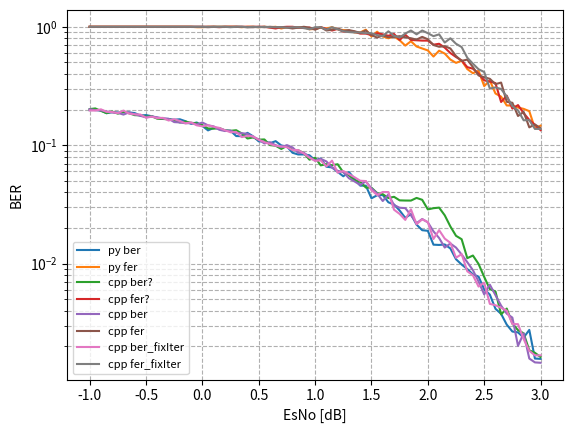

This chart was generated by the following Python code: (Note: this script raises an exception after producing the figure.)
from matplotlib.ticker import FuncFormatter, MultipleLocator
from scipy.ndimage import gaussian_filter1d
from matplotlib import pyplot as plt
# ldpc 420 224 <- bch15 11 до 20 итераций
# esno=[-1, -0.9, -0.8, -0.7, -0.6, -0.5, -0.4, -0.3, -0.2, -0.1, -0.0, 0.1, 0.2, 0.3, 0.4, 0.5, 0.6, 0.7, 0.8, 0.9, 1.0]

# fer_py=[1.0, 1.0, 1.0, 1.0, 1.0, 1.0, 1.0, 1.0, 0.9836065573770492, 1.0, 1.0, 0.975609756097561, 0.9523809523809523, 0.9836065573770492, 0.967741935483871, 0.9302325581395349, 0.8633093525179856, 0.9090909090909091, 0.8633093525179856, 0.7947019867549668, 0.7947019867549668]
# ber_py=[0.22642857142857142, 0.2222420634920635, 0.21386904761904763, 0.20720238095238094, 0.20521825396825397, 0.19343253968253968, 0.1928968253968254, 0.1875, 0.18659250585480094, 0.17424603174603173, 0.17160714285714285, 0.16045296167247386, 0.15461073318216176, 0.13436768149882902, 0.1377304147465438, 0.12914359542266518, 0.1169921205892429, 0.11713564213564213, 0.09753340184994862, 0.09200567644276253, 0.08771680857773573]
# plt.plot(esno, ber_py, label="py ber")
# plt.plot(esno, fer_py, label="py fer")


# fer_cpp=[1.0, 1.0, 1.0, 1.0, 1.0, 1.0, 1.0, 1.0, 1.0, 1.0, 1.0, 1.0, 1.0, 1.0, 1.0, 1.0, 0.9917355371900827, 0.9836065573770492, 0.9836065573770492, 0.9917355371900827, 0.967741935483871]
# ber_cpp=[0.19666666666666668, 0.19448412698412698, 0.1839484126984127, 0.18327380952380953, 0.17888888888888888, 0.1771825396825397, 0.17259920634920636, 0.16553571428571429, 0.1555952380952381, 0.15527777777777776, 0.14113095238095238, 0.14011904761904762, 0.1334126984126984, 0.12946428571428573, 0.12311507936507936, 0.11287698412698413, 0.10236127508854782, 0.09822404371584699, 0.08830991412958626, 0.08573396300669027, 0.0762288786482335]
# plt.plot(esno, ber_cpp, label="cpp ber")
# plt.plot(esno, fer_cpp, label="cpp fer")

# ldpc 420 224 <- bch15 11 4 итерации
esno=[-1, -0.95, -0.9, -0.85, -0.8, -0.75, -0.7, -0.65, -0.6, -0.55, -0.5, -0.45, -0.4, -0.35, -0.3, -0.25, -0.2, -0.15, -0.1, -0.05, -0.0, 0.05, 0.1, 0.15, 0.2, 0.25, 0.3, 0.35, 0.4, 0.45, 0.5, 0.55, 0.6, 0.65, 0.7, 0.75, 0.8, 0.85, 0.9, 0.95, 1.0, 1.05, 1.1, 1.15, 1.2, 1.25, 1.3, 1.35, 1.4, 1.45, 1.5, 1.55, 1.6, 1.65, 1.7, 1.75, 1.8, 1.85, 1.9, 1.95, 2.0, 2.05, 2.1, 2.15, 2.2, 2.25, 2.3, 2.35, 2.4, 2.45, 2.5, 2.55, 2.6, 2.65, 2.7, 2.75, 2.8, 2.85, 2.9, 2.95, 3.0] # 

fer_py=[1.0, 1.0, 1.0, 1.0, 1.0, 1.0, 1.0, 1.0, 1.0, 1.0, 1.0, 1.0, 1.0, 1.0, 1.0, 1.0, 1.0, 1.0, 1.0, 0.9917355371900827, 0.9917355371900827, 1.0, 1.0, 1.0, 1.0, 1.0, 1.0, 0.9917355371900827, 1.0, 1.0, 0.9917355371900827, 1.0, 0.9917355371900827, 1.0, 0.967741935483871, 0.9917355371900827, 0.9836065573770492, 0.9917355371900827, 0.9917355371900827, 0.9523809523809523, 0.96, 0.9836065573770492, 0.967741935483871, 0.9917355371900827, 0.9523809523809523, 0.9375, 0.9302325581395349, 0.8955223880597015, 0.8955223880597015, 0.9448818897637795, 0.8275862068965517, 0.9090909090909091, 0.8275862068965517, 0.8, 0.8275862068965517, 0.7692307692307693, 0.6936416184971098, 0.7547169811320755, 0.6818181818181818, 0.6557377049180327, 0.631578947368421, 0.5607476635514018, 0.6282722513089005, 0.594059405940594, 0.5286343612334802, 0.49586776859504134, 0.5172413793103449, 0.43956043956043955, 0.40540540540540543, 0.425531914893617, 0.3157894736842105, 0.3519061583577713, 0.2733485193621868, 0.2569593147751606, 0.21660649819494585, 0.21621621621621623, 0.20797227036395147, 0.20270270270270271, 0.1938610662358643, 0.13856812933025403, 0.14634146341463414]
ber_py=[0.19807539682539682, 0.19843253968253968, 0.19650793650793652, 0.1863293650793651, 0.19027777777777777, 0.18896825396825398, 0.18910714285714286, 0.1893253968253968, 0.18662698412698414, 0.17817460317460315, 0.17972222222222223, 0.17569444444444443, 0.17015873015873015, 0.16781746031746034, 0.16638888888888886, 0.1640873015873016, 0.16561507936507935, 0.15944444444444444, 0.1514484126984127, 0.1555686737504919, 0.14547422274695002, 0.1334126984126984, 0.13996031746031745, 0.13825396825396827, 0.13371031746031745, 0.13234126984126984, 0.11952380952380953, 0.11918536009445099, 0.12716269841269842, 0.11890873015873016, 0.10775285320739866, 0.10759920634920635, 0.10403384494293585, 0.10823412698412697, 0.09951996927803379, 0.09742227469500196, 0.08629976580796253, 0.08353010625737899, 0.08358913813459268, 0.08223733938019653, 0.0745904761904762, 0.07730288836846214, 0.06582181259600614, 0.0649547422274695, 0.05958049886621315, 0.05466889880952381, 0.05939461055740126, 0.05216773276474769, 0.04557569296375266, 0.045556805399325086, 0.035632183908045977, 0.037770562770562774, 0.03799671592775041, 0.03296825396825397, 0.03157635467980295, 0.028098290598290603, 0.024346270300027527, 0.026205450733752623, 0.021347402597402598, 0.01916471506635441, 0.01893483709273183, 0.014463729417000446, 0.014385440039890302, 0.01452145214521452, 0.013436123348017621, 0.0108913813459268, 0.009831691297208537, 0.009009244723530438, 0.008108108108108109, 0.007776089159067883, 0.00606516290726817, 0.005481078061723223, 0.004159887189499945, 0.003767716936881819, 0.0030556988138215574, 0.002672672672672673, 0.002628538417099942, 0.002376930501930502, 0.0027579044541887836, 0.0015808863961288904, 0.0015708478513356563]
plt.plot(esno, ber_py, label="py ber")
plt.plot(esno, fer_py, label="py fer")


fer_cpp=[1.0, 1.0, 1.0, 1.0, 1.0, 1.0, 1.0, 1.0, 1.0, 1.0, 1.0, 1.0, 1.0, 1.0, 1.0, 1.0, 1.0, 1.0, 1.0, 1.0, 1.0, 1.0, 1.0, 0.9917355371900827, 1.0, 1.0, 1.0, 1.0, 1.0, 1.0, 1.0, 1.0, 0.9836065573770492, 0.967741935483871, 0.9917355371900827, 1.0, 1.0, 0.9836065573770492, 0.975609756097561, 0.9836065573770492, 0.96, 0.9917355371900827, 0.96, 0.9302325581395349, 0.96, 0.9090909090909091, 0.9230769230769231, 0.9090909090909091, 0.8759124087591241, 0.8759124087591241, 0.851063829787234, 0.8823529411764706, 0.8633093525179856, 0.8391608391608392, 0.8695652173913043, 0.7741935483870968, 0.8571428571428571, 0.7741935483870968, 0.7692307692307693, 0.7643312101910829, 0.7643312101910829, 0.7058823529411765, 0.718562874251497, 0.6666666666666666, 0.6, 0.5555555555555556, 0.5194805194805194, 0.45627376425855515, 0.44280442804428044, 0.4013377926421405, 0.35294117647058826, 0.3448275862068966, 0.3342618384401114, 0.23166023166023167, 0.26200873362445415, 0.2037351443123939, 0.21818181818181817, 0.18633540372670807, 0.16371077762619374, 0.14869888475836432, 0.1340782122905028,]
ber_cpp=[0.2019047619047619, 0.20444444444444446, 0.19496031746031747, 0.18658730158730158, 0.1925, 0.18468253968253967, 0.1918452380952381, 0.1861111111111111, 0.17942460317460318, 0.17888888888888888, 0.1740079365079365, 0.1758531746031746, 0.1673611111111111, 0.16660714285714287, 0.16537698412698412, 0.16208333333333333, 0.1555753968253968, 0.1584325396825397, 0.1545436507936508, 0.1532738095238095, 0.14779761904761904, 0.13855158730158731, 0.13793650793650794, 0.13974813065722155, 0.1332142857142857, 0.13232142857142856, 0.1338888888888889, 0.1256547619047619, 0.11390873015873017, 0.11630952380952381, 0.1113888888888889, 0.11192460317460316, 0.10023419203747072, 0.09903993855606759, 0.09295552931916568, 0.09869047619047619, 0.09148809523809523, 0.0907103825136612, 0.08579171506000774, 0.07550741608118658, 0.07836190476190477, 0.06759149940968123, 0.06916190476190477, 0.06775562938353637, 0.0691047619047619, 0.05907287157287157, 0.05575091575091575, 0.05061327561327562, 0.04907890163364616, 0.043917274939172746, 0.04375211077338737, 0.03949579831932773, 0.03860911270983213, 0.035814185814185814, 0.03668046928916494, 0.03422427035330261, 0.0341156462585034, 0.034086021505376346, 0.035897435897435895, 0.0345920533818623, 0.02870791628753412, 0.029397759103641456, 0.029726261762189905, 0.025595238095238095, 0.020607142857142855, 0.017184744268077604, 0.016079158936301793, 0.011126199529241354, 0.011711474257599719, 0.009945851250199077, 0.00773109243697479, 0.006096059113300492, 0.005823053455365434, 0.0037277072991358704, 0.004174464545643585, 0.0031207049882771443, 0.0027445887445887445, 0.002580597456373854, 0.0018547391671539012, 0.0017672744438543696, 0.001628092577813248,]
plt.plot(esno, ber_cpp, label="cpp ber?")
plt.plot(esno, fer_cpp, label="cpp fer?")

#ldpc 420 224 <- bch15 11 4 итерации
# esno=[-1, -0.95, -0.9, -0.85, -0.8, -0.75, -0.7, -0.65, -0.6, -0.55, -0.5, -0.45, -0.4, -0.35, -0.3, -0.25, -0.2, -0.15, -0.1, -0.05, 0.0, 0.05, 0.1, 0.15, 0.2, 0.25, 0.3, 0.35, 0.4, 0.45, 0.5, 0.55, 0.6, 0.65, 0.7, 0.75, 0.8, 0.85, 0.9, 0.95, 1.0, 1.05, 1.1, 1.15, 1.2, 1.25, 1.3, 1.35, 1.4, 1.45, 1.5, 1.55, 1.6, 1.65, 1.7, 1.75, 1.8, 1.85, 1.9, 1.95, 2.0, 2.05, 2.1, 2.15, 2.2, 2.25, 2.3, 2.35, 2.4, 2.45, 2.5, 2.55, 2.6, 2.65, 2.7, 2.75, 2.8, 2.85, 2.9, 2.95, 3.0]

# fer_py=[1.0, 1.0, 1.0, 1.0, 1.0, 1.0, 1.0, 1.0, 1.0, 1.0, 1.0, 1.0, 1.0, 1.0, 1.0, 1.0, 1.0, 1.0, 1.0, 0.9917355371900827, 0.9917355371900827, 1.0, 1.0, 1.0, 1.0, 1.0, 1.0, 0.9917355371900827, 1.0, 1.0, 0.9917355371900827, 1.0, 0.9917355371900827, 1.0, 0.967741935483871, 0.9917355371900827, 0.9836065573770492, 0.9917355371900827, 0.9917355371900827, 0.9523809523809523, 0.96, 0.9836065573770492, 0.967741935483871, 0.9917355371900827, 0.9523809523809523, 0.9375, 0.9302325581395349, 0.8955223880597015, 0.8955223880597015, 0.9448818897637795, 0.8275862068965517, 0.9090909090909091, 0.8275862068965517, 0.8, 0.8275862068965517, 0.7692307692307693, 0.6936416184971098, 0.7547169811320755, 0.6818181818181818, 0.6557377049180327, 0.631578947368421, 0.5607476635514018, 0.6282722513089005, 0.594059405940594, 0.5286343612334802, 0.49586776859504134, 0.5172413793103449, 0.43956043956043955, 0.40540540540540543, 0.425531914893617, 0.3157894736842105, 0.3519061583577713, 0.2733485193621868, 0.2569593147751606, 0.21660649819494585, 0.21621621621621623, 0.20797227036395147, 0.20270270270270271, 0.1938610662358643, 0.13856812933025403, 0.14634146341463414]
# ber_py=[0.19807539682539682, 0.19843253968253968, 0.19650793650793652, 0.1863293650793651, 0.19027777777777777, 0.18896825396825398, 0.18910714285714286, 0.1893253968253968, 0.18662698412698414, 0.17817460317460315, 0.17972222222222223, 0.17569444444444443, 0.17015873015873015, 0.16781746031746034, 0.16638888888888886, 0.1640873015873016, 0.16561507936507935, 0.15944444444444444, 0.1514484126984127, 0.1555686737504919, 0.14547422274695002, 0.1334126984126984, 0.13996031746031745, 0.13825396825396827, 0.13371031746031745, 0.13234126984126984, 0.11952380952380953, 0.11918536009445099, 0.12716269841269842, 0.11890873015873016, 0.10775285320739866, 0.10759920634920635, 0.10403384494293585, 0.10823412698412697, 0.09951996927803379, 0.09742227469500196, 0.08629976580796253, 0.08353010625737899, 0.08358913813459268, 0.08223733938019653, 0.0745904761904762, 0.07730288836846214, 0.06582181259600614, 0.0649547422274695, 0.05958049886621315, 0.05466889880952381, 0.05939461055740126, 0.05216773276474769, 0.04557569296375266, 0.045556805399325086, 0.035632183908045977, 0.037770562770562774, 0.03799671592775041, 0.03296825396825397, 0.03157635467980295, 0.028098290598290603, 0.024346270300027527, 0.026205450733752623, 0.021347402597402598, 0.01916471506635441, 0.01893483709273183, 0.014463729417000446, 0.014385440039890302, 0.01452145214521452, 0.013436123348017621, 0.0108913813459268, 0.009831691297208537, 0.009009244723530438, 0.008108108108108109, 0.007776089159067883, 0.00606516290726817, 0.005481078061723223, 0.004159887189499945, 0.003767716936881819, 0.0030556988138215574, 0.002672672672672673, 0.002628538417099942, 0.002376930501930502, 0.0027579044541887836, 0.0015808863961288904, 0.0015708478513356563]
# plt.plot(esno, ber_py, label="py ber")
# plt.plot(esno, fer_py, label="py fer")


fer_cpp=[1.0, 1.0, 1.0, 1.0, 1.0, 1.0, 1.0, 1.0, 1.0, 1.0, 1.0, 1.0, 1.0, 1.0, 1.0, 1.0, 1.0, 1.0, 1.0, 1.0, 1.0, 0.9917355371900827, 1.0, 1.0, 1.0, 1.0, 1.0, 1.0, 0.9917355371900827, 0.9917355371900827, 1.0, 0.9917355371900827, 1.0, 0.9917355371900827, 0.9917355371900827, 0.9836065573770492, 0.967741935483871, 0.9836065573770492, 1.0, 0.9836065573770492, 0.9448818897637795, 0.9917355371900827, 0.9302325581395349, 0.9448818897637795, 0.967741935483871, 0.9230769230769231, 0.9375, 0.916030534351145, 0.8888888888888888, 0.9302325581395349, 0.851063829787234, 0.8108108108108109, 0.8450704225352113, 0.8163265306122449, 0.821917808219178, 0.8333333333333334, 0.8163265306122449, 0.8, 0.7792207792207793, 0.821917808219178, 0.7843137254901961, 0.7017543859649122, 0.6779661016949152, 0.6857142857142857, 0.6557377049180327, 0.5660377358490566, 0.5150214592274678, 0.5286343612334802, 0.45627376425855515, 0.3883495145631068, 0.375, 0.36363636363636365, 0.32786885245901637, 0.3380281690140845, 0.23255813953488372, 0.22813688212927757, 0.17647058823529413, 0.1910828025477707, 0.14150943396226415, 0.14962593516209477, 0.13921113689095127]
ber_cpp=[0.20121031746031745, 0.1978174603174603, 0.1967063492063492, 0.19271825396825398, 0.18892857142857142, 0.18751984126984128, 0.18138888888888888, 0.18938492063492063, 0.18228174603174602, 0.17700396825396825, 0.171984126984127, 0.17476190476190476, 0.1721031746031746, 0.1682936507936508, 0.1673611111111111, 0.15678571428571428, 0.1557936507936508, 0.153234126984127, 0.1536706349206349, 0.14984126984126983, 0.1554761904761905, 0.14720582447855177, 0.14428571428571427, 0.13499999999999998, 0.131765873015873, 0.13271825396825396, 0.1267063492063492, 0.12634920634920635, 0.12481306572215664, 0.11737504919323101, 0.11190476190476191, 0.10344352617079891, 0.10609126984126985, 0.09988193624557261, 0.09620228256591894, 0.1001951600312256, 0.0957757296466974, 0.08618266978922716, 0.08636904761904761, 0.07941061670569867, 0.07414698162729658, 0.07666273120818576, 0.07301587301587302, 0.06471691038620171, 0.06075268817204301, 0.05937728937728938, 0.05262276785714286, 0.04943656852053799, 0.04617283950617284, 0.04953857511997047, 0.04316109422492401, 0.039157014157014156, 0.03378604963112005, 0.03840298023971494, 0.03124592302674494, 0.02964616402116402, 0.029446064139941688, 0.02565079365079365, 0.02196969696969697, 0.023825831702544032, 0.02233115468409586, 0.01874129768866611, 0.016464891041162225, 0.013673469387755101, 0.01479313036690086, 0.013668014375561545, 0.011945636623748212, 0.010289490245437382, 0.008808618504435995, 0.007065803667745414, 0.0054985119047619045, 0.0066522366522366524, 0.005418943533697632, 0.004419852448021462, 0.003783684016242156, 0.003503530689842477, 0.0020238095238095236, 0.0025818926296633303, 0.001580750224618149, 0.001466571666072913, 0.0014556402607446691]
plt.plot(esno, ber_cpp, label="cpp ber")
plt.plot(esno, fer_cpp, label="cpp fer")

fer_cpp=[1.0, 1.0, 1.0, 1.0, 1.0, 1.0, 1.0, 1.0, 1.0, 1.0, 1.0, 1.0, 1.0, 1.0, 1.0, 1.0, 1.0, 1.0, 1.0, 1.0, 1.0, 1.0, 1.0, 1.0, 1.0, 0.9917355371900827, 1.0, 1.0, 0.9917355371900827, 1.0, 0.9917355371900827, 1.0, 0.9917355371900827, 0.9917355371900827, 0.9917355371900827, 0.9836065573770492, 0.9917355371900827, 0.9917355371900827, 0.975609756097561, 0.9523809523809523, 0.9917355371900827, 0.9917355371900827, 0.9448818897637795, 0.9917355371900827, 0.9523809523809523, 0.916030534351145, 0.9022556390977443, 0.8955223880597015, 0.8955223880597015, 0.8823529411764706, 0.8823529411764706, 0.851063829787234, 0.8333333333333334, 0.916030534351145, 0.8391608391608392, 0.8108108108108109, 0.8759124087591241, 0.9302325581395349, 0.8633093525179856, 0.9302325581395349, 0.8823529411764706, 0.8333333333333334, 0.8633093525179856, 0.7361963190184049, 0.8, 0.718562874251497, 0.6741573033707865, 0.547945205479452, 0.4878048780487805, 0.43795620437956206, 0.41522491349480967, 0.3007518796992481, 0.3076923076923077, 0.29850746268656714, 0.25806451612903225, 0.21352313167259787, 0.19672131147540983, 0.16238159675236807, 0.1628222523744912, 0.1373134328358209, 0.1373134328358209]
ber_cpp=[0.19654761904761905, 0.1962698412698413, 0.20093253968253968, 0.19142857142857142, 0.1908531746031746, 0.18666666666666665, 0.19617063492063494, 0.18470238095238095, 0.18234126984126983, 0.1816468253968254, 0.1706349206349206, 0.17422619047619048, 0.16930555555555554, 0.17023809523809522, 0.16162698412698412, 0.16593253968253968, 0.16025793650793652, 0.15319444444444444, 0.15593253968253967, 0.14722222222222223, 0.14436507936507936, 0.1473809523809524, 0.14317460317460318, 0.14003968253968252, 0.13394841269841268, 0.12853207398661945, 0.12970238095238096, 0.11708333333333334, 0.11981503345139707, 0.11882936507936508, 0.11115702479338842, 0.10630952380952381, 0.10230224321133412, 0.0990358126721763, 0.09777646595828414, 0.09617486338797814, 0.09110586383313656, 0.091086186540732, 0.08511420828493999, 0.07843915343915343, 0.07373081463990555, 0.07449822904368358, 0.06632920884889389, 0.07408500590318771, 0.05863567649281935, 0.06059614685568884, 0.05701754385964912, 0.05366027007818053, 0.050124378109452736, 0.04982492997198879, 0.04170168067226891, 0.037960148598446465, 0.04027777777777777, 0.040221737549981824, 0.028554778554778552, 0.026287001287001288, 0.023409801876955162, 0.028737541528239204, 0.021531346351490236, 0.023661867847914356, 0.022443977591036415, 0.016154100529100532, 0.019184652278177457, 0.016272275781478236, 0.014984126984126983, 0.01122041631023667, 0.01203852327447833, 0.008621439443357252, 0.00797522260936895, 0.006404240528328119, 0.006912176635360027, 0.004576918486692923, 0.0044566544566544564, 0.004240701255626629, 0.004014336917562724, 0.003092696153194374, 0.0030835284933645587, 0.0023100715252271408, 0.0018382115397040772, 0.0016819864675092556, 0.0016819864675092556]
plt.plot(esno, ber_cpp, label="cpp ber_fixIter")
plt.plot(esno, fer_cpp, label="cpp fer_fixIter")

plt.yscale("log")  # Логарифмическая шкала по Y
plt.xlabel("EsNo [dB]")
plt.ylabel("BER")
# plt.title("GLDPC на основе LDPC(420,364) и BCJR(15,11)")
plt.legend(
    # loc='lower right',
    # bbox_to_anchor=(0.5, -0.1),  
    # ncol=2,                
    fontsize=8,
    # frameon=False     
)
plt.grid(True, which="both", linestyle="--")
plt.savefig('modeling_results/compare.png', dpi=300, bbox_inches='tight')